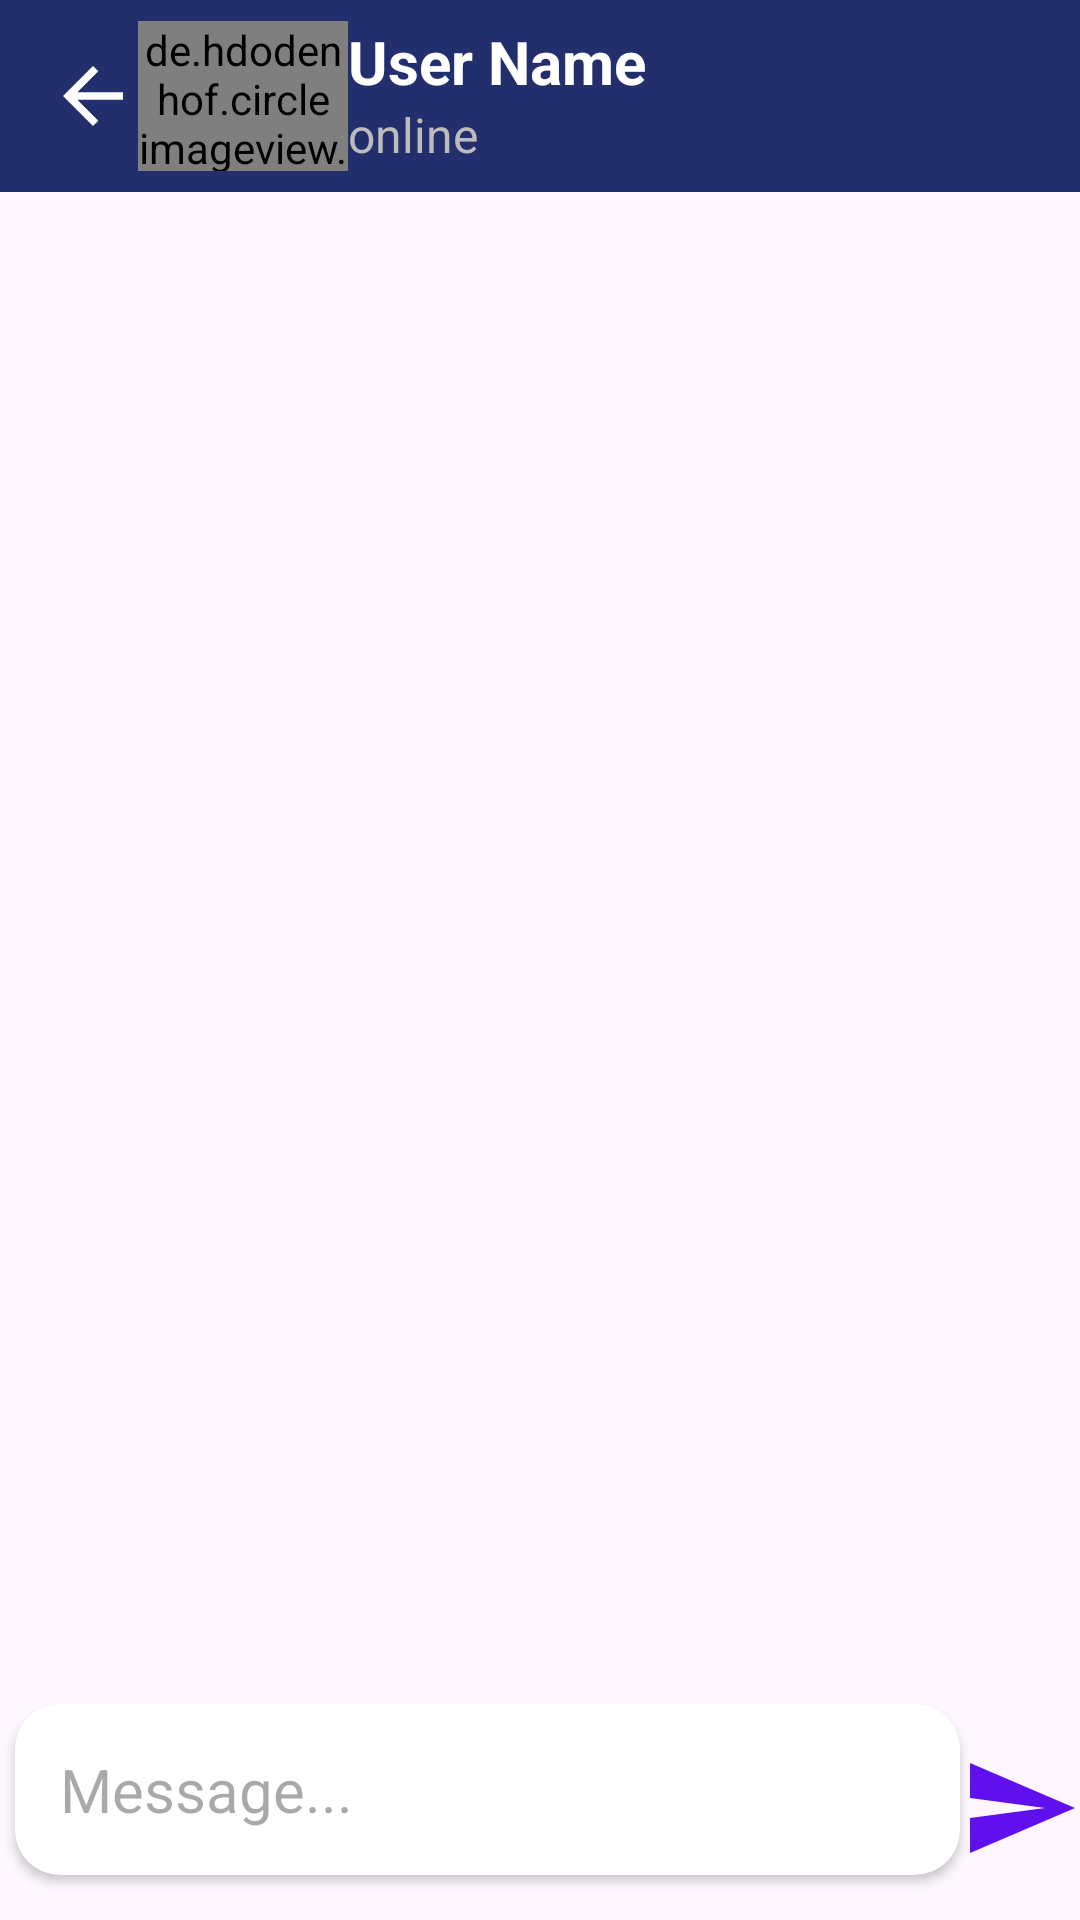

Android layout source for this screen:
<!-- AndroidManifest.xml: application theme Theme.Fire -->
<!-- res/layout/fragment_chat.xml -->
<?xml version="1.0" encoding="utf-8"?>
<androidx.constraintlayout.widget.ConstraintLayout xmlns:android="http://schemas.android.com/apk/res/android"
    xmlns:tools="http://schemas.android.com/tools"
    android:layout_width="match_parent"
    android:layout_height="match_parent"
    xmlns:app="http://schemas.android.com/apk/res-auto"
    tools:context=".fragments.ChatFragment">

    <androidx.appcompat.widget.Toolbar
        android:id="@+id/toolBar"
        android:layout_width="match_parent"
        android:layout_height="?attr/actionBarSize"
        android:background="@color/light_blue"
        app:layout_constraintStart_toStartOf="parent"
        app:layout_constraintEnd_toEndOf="parent"
        app:layout_constraintTop_toTopOf="parent">
       <LinearLayout
           android:layout_width="match_parent"
           android:layout_height="wrap_content"
           android:orientation="horizontal">
           <ImageView
               android:id="@+id/btnBack"
               android:layout_width="30dp"
               android:layout_height="30dp"
               android:layout_gravity="center_vertical"
               android:src="@drawable/ic_back_white"/>
           <de.hdodenhof.circleimageview.CircleImageView
               android:layout_width="70dp"
               android:layout_height="50dp"
               app:civ_border_color="@color/white"
               app:civ_circle_background_color="@color/green"
               app:civ_border_width="2dp"
               android:src="@drawable/ic_profile"/>

           <LinearLayout
               android:layout_width="match_parent"
               android:layout_height="wrap_content"
               android:orientation="vertical">
               <TextView
                   android:id="@+id/particularUserName"
                   android:layout_width="match_parent"
                   android:layout_height="wrap_content"
                   android:text="User Name"
                   android:textSize="20sp"
                   android:textColor="@color/white"
                   android:textStyle="bold"/>

               <TextView
                   android:id="@+id/userStatus"
                   android:layout_width="match_parent"
                   android:layout_height="wrap_content"
                   android:text="online"
                   android:textColor="@color/gray"
                   android:textSize="16sp"/>

           </LinearLayout>
       </LinearLayout>
    </androidx.appcompat.widget.Toolbar>

    <androidx.recyclerview.widget.RecyclerView
        android:id="@+id/messageRecyclerView"
        android:layout_width="match_parent"
        android:layout_height="0dp"
        tools:listitem="@layout/sender_item_layout"
        app:layout_constraintBottom_toTopOf="@id/card"
        android:layout_marginBottom="10dp"
        app:layout_constraintStart_toStartOf="@id/toolBar"
        app:layout_constraintEnd_toEndOf="@id/toolBar"
        app:layout_constraintTop_toBottomOf="@id/toolBar"/>



    <androidx.cardview.widget.CardView
        android:id="@+id/card"
        app:layout_constraintBottom_toBottomOf="parent"
        app:layout_constraintStart_toStartOf="parent"
        app:layout_constraintEnd_toStartOf="@id/btnSend"
        android:layout_marginStart="5dp"
        android:layout_marginBottom="15dp"
        app:cardCornerRadius="15dp"
        android:layout_width="0dp"
        android:layout_height="wrap_content">

        <EditText
            android:id="@+id/edtMessage"
            android:layout_width="match_parent"
            android:layout_height="wrap_content"
            android:layout_weight="1"
            android:background="@null"
            android:drawableLeft="@drawable/ic_attach"
            android:drawablePadding="10dp"
            android:singleLine="false"
            android:inputType="textCapSentences|textMultiLine"
            android:hint="Message..."
            android:textSize="20sp"
            android:maxLength ="2000"
            android:isScrollContainer="true"
            android:padding="15dp"
            android:maxLines="4" />

    </androidx.cardview.widget.CardView>


    <ImageView
        android:id="@+id/btnSend"
        app:layout_constraintBottom_toBottomOf="parent"
        app:layout_constraintEnd_toEndOf="parent"
        android:layout_width="40dp"
        android:layout_height="55dp"
        android:layout_marginStart="5dp"
        android:layout_marginBottom="10dp"
        app:layout_constraintHorizontal_weight="1"
        android:src="@drawable/ic_send"/>

</androidx.constraintlayout.widget.ConstraintLayout>
<!-- res/layout/sender_item_layout.xml (included above) -->
<?xml version="1.0" encoding="utf-8"?>
<androidx.constraintlayout.widget.ConstraintLayout xmlns:android="http://schemas.android.com/apk/res/android"
    android:layout_width="match_parent"
    android:layout_height="wrap_content"
    android:padding="8dp"
    xmlns:app="http://schemas.android.com/apk/res-auto">

    <LinearLayout
        android:layout_width="wrap_content"
        android:layout_height="wrap_content"
        android:orientation="vertical"
        android:background="@drawable/sender_design"
        app:layout_constraintTop_toTopOf="parent"
        app:layout_constraintEnd_toEndOf="parent">

        <TextView
            android:id="@+id/sentMessage"
            android:layout_width="wrap_content"
            android:layout_height="wrap_content"
            android:text="Message From Sender"
            android:maxWidth="250dp"
            android:background="@drawable/sender_design"
            android:textColor="@color/white"
            android:textSize="16sp"
            android:padding="5dp"
            app:layout_constraintEnd_toEndOf="parent"
            app:layout_constraintTop_toTopOf="parent"/>
        <TextView
            android:id="@+id/sendMessageTime"
            android:layout_width="wrap_content"
            android:layout_height="wrap_content"
            android:layout_gravity="end"
            android:paddingStart="15dp"
            android:paddingEnd="15dp"
            android:hint="2:30"
            android:textColor="@color/black"/>

    </LinearLayout>



</androidx.constraintlayout.widget.ConstraintLayout>
<!-- resources referenced by this layout -->
<resources>
  <color name="black">#FF000000</color>
  <color name="gray">#BDBCBC</color>
  <color name="green">#4CAF50</color>
  <color name="light_blue">#232E6C</color>
  <color name="white">#FFFFFFFF</color>
  <!-- drawable ic_back_white (drawable) -->
  <vector xmlns:android="http://schemas.android.com/apk/res/android"
      android:autoMirrored="true" android:height="24dp"
      android:tint="#FFFF" android:viewportHeight="24"
      android:viewportWidth="24" android:width="24dp">
        
      <path android:fillColor="@android:color/white" android:pathData="M20,11H7.83l5.59,-5.59L12,4l-8,8 8,8 1.41,-1.41L7.83,13H20v-2z"/>
      
  </vector>
  <!-- drawable ic_send (drawable) -->
  <vector android:autoMirrored="true" android:height="24dp"
      android:tint="#5F10EC" android:viewportHeight="24"
      android:viewportWidth="24" android:width="24dp" xmlns:android="http://schemas.android.com/apk/res/android">
      <path android:fillColor="@android:color/white" android:pathData="M2.01,21L23,12 2.01,3 2,10l15,2 -15,2z"/>
  </vector>
  <!-- drawable sender_design (drawable) -->
  <?xml version="1.0" encoding="utf-8"?>
  <shape xmlns:android="http://schemas.android.com/apk/res/android">
      <solid android:color="@color/gray"/>
      <corners android:bottomLeftRadius="15dp"
          android:topLeftRadius="15dp"
          android:topRightRadius="15dp"/>
  </shape>
  <style name="Theme.Fire" parent="Base.Theme.Fire" />
  <style name="Base.Theme.Fire" parent="Theme.Material3.DayNight.NoActionBar">
          
          
          <item name="android:statusBarColor">
              @color/light_blue
          </item>
      </style>
</resources>
